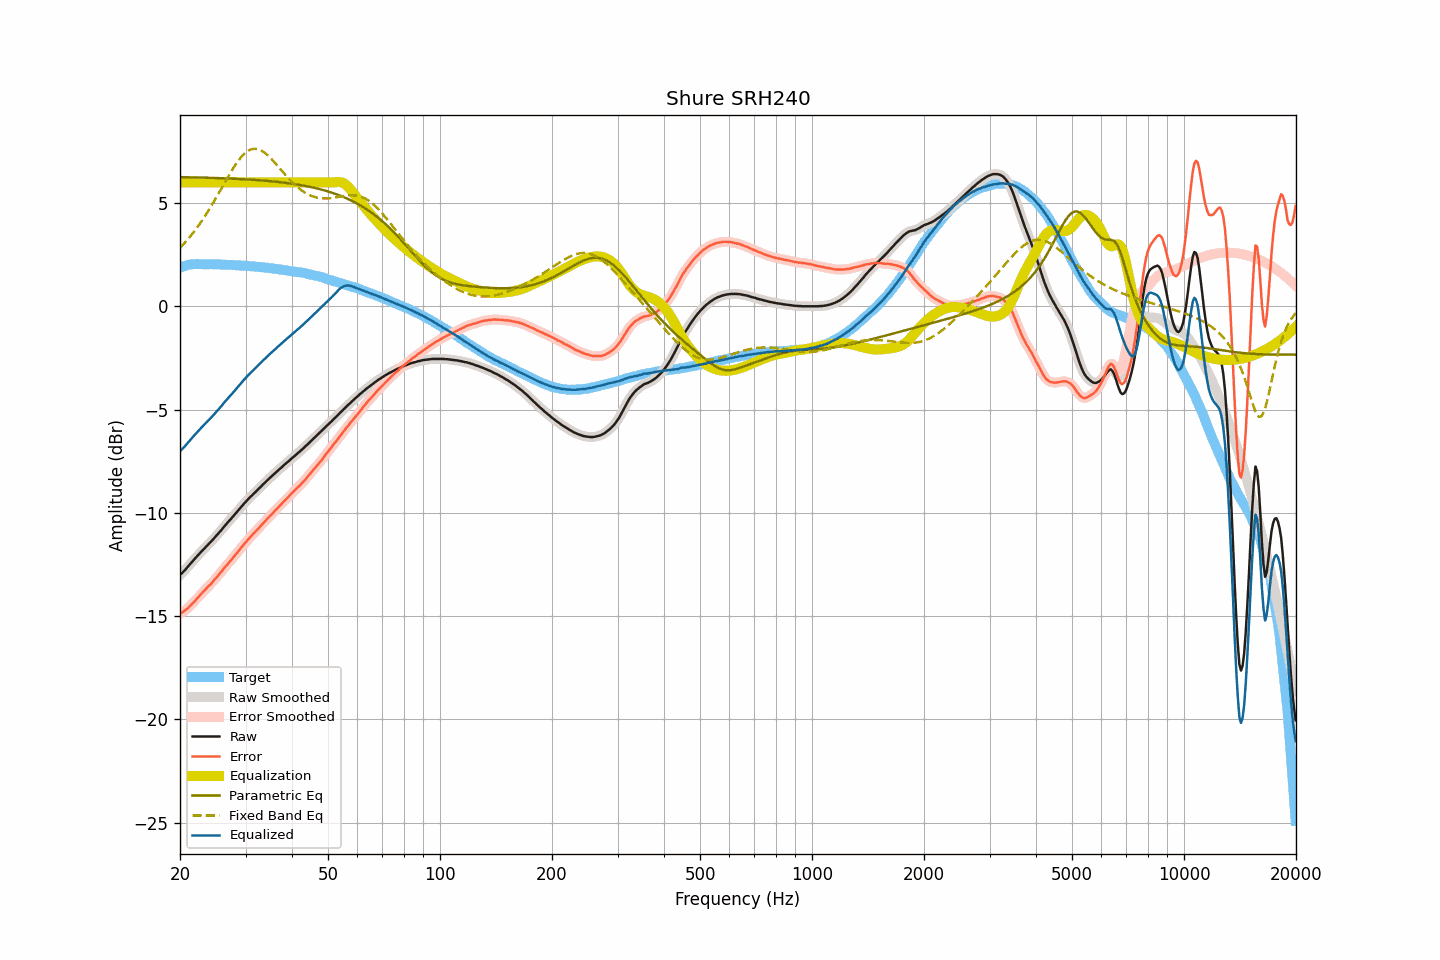

Values plotted in this chart, from the file beside it:
frequency, raw, smoothed, error, error_smoothed, equalization, parametric_eq, fixed_band_eq, equalized_raw, equalized_smoothed, target
20.00, -13.01, -13.01, -14.88, -14.88, 6.00, 6.26, 2.83, -7.01, -7.01, 1.87
20.20, -12.94, -12.94, -14.84, -14.84, 6.00, 6.25, 2.91, -6.94, -6.94, 1.90
20.40, -12.86, -12.86, -14.79, -14.79, 6.00, 6.25, 2.99, -6.86, -6.86, 1.93
20.61, -12.78, -12.78, -14.73, -14.73, 6.00, 6.25, 3.08, -6.78, -6.78, 1.95
20.81, -12.69, -12.69, -14.67, -14.67, 6.00, 6.25, 3.17, -6.69, -6.69, 1.98
21.02, -12.60, -12.60, -14.61, -14.60, 6.00, 6.25, 3.26, -6.60, -6.60, 2.01
21.23, -12.51, -12.51, -14.53, -14.53, 6.00, 6.25, 3.35, -6.51, -6.51, 2.02
21.44, -12.42, -12.42, -14.45, -14.45, 6.00, 6.25, 3.44, -6.42, -6.42, 2.03
21.66, -12.33, -12.33, -14.37, -14.37, 6.00, 6.24, 3.54, -6.33, -6.33, 2.04
21.87, -12.25, -12.24, -14.29, -14.29, 6.00, 6.24, 3.64, -6.25, -6.24, 2.04
22.09, -12.16, -12.16, -14.21, -14.20, 6.00, 6.24, 3.75, -6.16, -6.16, 2.05
22.31, -12.07, -12.07, -14.12, -14.12, 6.00, 6.24, 3.85, -6.07, -6.07, 2.05
22.54, -11.99, -11.99, -14.04, -14.03, 6.00, 6.24, 3.96, -5.99, -5.99, 2.05
22.76, -11.90, -11.90, -13.94, -13.94, 6.00, 6.23, 4.07, -5.90, -5.90, 2.05
22.99, -11.82, -11.82, -13.85, -13.86, 6.00, 6.23, 4.19, -5.82, -5.82, 2.03
23.22, -11.74, -11.74, -13.77, -13.77, 6.00, 6.23, 4.30, -5.74, -5.74, 2.03
23.45, -11.66, -11.66, -13.69, -13.69, 6.00, 6.23, 4.42, -5.66, -5.66, 2.03
23.69, -11.58, -11.58, -13.61, -13.61, 6.00, 6.23, 4.55, -5.58, -5.58, 2.03
23.92, -11.50, -11.50, -13.53, -13.54, 6.00, 6.22, 4.67, -5.50, -5.50, 2.03
24.16, -11.42, -11.42, -13.46, -13.46, 6.00, 6.22, 4.80, -5.42, -5.42, 2.04
24.40, -11.34, -11.34, -13.38, -13.37, 6.00, 6.22, 4.93, -5.34, -5.34, 2.04
24.65, -11.25, -11.25, -13.28, -13.29, 6.00, 6.22, 5.06, -5.25, -5.25, 2.03
24.89, -11.17, -11.17, -13.20, -13.20, 6.00, 6.21, 5.19, -5.17, -5.17, 2.03
25.14, -11.08, -11.08, -13.11, -13.11, 6.00, 6.21, 5.33, -5.08, -5.08, 2.03
25.39, -10.99, -10.99, -13.01, -13.02, 6.00, 6.21, 5.46, -4.99, -4.99, 2.03
25.65, -10.90, -10.90, -12.93, -12.92, 6.00, 6.20, 5.60, -4.90, -4.90, 2.03
25.91, -10.81, -10.81, -12.83, -12.82, 6.00, 6.20, 5.74, -4.81, -4.81, 2.01
26.16, -10.71, -10.71, -12.72, -12.73, 6.00, 6.20, 5.88, -4.71, -4.71, 2.01
26.43, -10.62, -10.62, -12.63, -12.63, 6.00, 6.20, 6.01, -4.62, -4.62, 2.01
26.69, -10.53, -10.53, -12.54, -12.54, 6.00, 6.19, 6.15, -4.53, -4.53, 2.01
26.96, -10.44, -10.44, -12.45, -12.45, 6.00, 6.19, 6.29, -4.44, -4.44, 2.01
27.23, -10.35, -10.35, -12.36, -12.36, 6.00, 6.19, 6.42, -4.35, -4.35, 2.01
27.50, -10.27, -10.27, -12.28, -12.27, 6.00, 6.18, 6.55, -4.27, -4.27, 2.01
27.77, -10.18, -10.18, -12.17, -12.18, 6.00, 6.18, 6.67, -4.18, -4.18, 2.00
28.05, -10.09, -10.09, -12.08, -12.08, 6.00, 6.18, 6.80, -4.09, -4.09, 1.99
28.33, -10.00, -10.00, -11.98, -11.99, 6.00, 6.17, 6.91, -4.00, -4.00, 1.98
28.62, -9.91, -9.91, -11.89, -11.89, 6.00, 6.17, 7.02, -3.91, -3.91, 1.98
28.90, -9.82, -9.82, -11.80, -11.79, 6.00, 6.16, 7.12, -3.82, -3.82, 1.98
29.19, -9.72, -9.72, -11.69, -11.70, 6.00, 6.16, 7.22, -3.72, -3.72, 1.97
29.48, -9.63, -9.63, -11.60, -11.60, 6.00, 6.16, 7.30, -3.63, -3.63, 1.98
29.78, -9.54, -9.54, -11.50, -11.51, 6.00, 6.15, 7.38, -3.54, -3.54, 1.96
30.08, -9.46, -9.46, -11.42, -11.42, 6.00, 6.15, 7.45, -3.46, -3.46, 1.96
30.38, -9.37, -9.37, -11.32, -11.32, 6.00, 6.14, 7.51, -3.37, -3.37, 1.95
30.68, -9.29, -9.29, -11.24, -11.24, 6.00, 6.14, 7.55, -3.29, -3.29, 1.95
30.99, -9.21, -9.21, -11.15, -11.15, 6.00, 6.13, 7.59, -3.21, -3.21, 1.94
31.30, -9.14, -9.14, -11.07, -11.07, 6.00, 6.13, 7.61, -3.14, -3.14, 1.93
31.61, -9.06, -9.06, -10.99, -10.99, 6.00, 6.12, 7.63, -3.06, -3.06, 1.93
31.93, -8.99, -8.99, -10.91, -10.91, 6.00, 6.12, 7.62, -2.99, -2.99, 1.92
32.24, -8.91, -8.91, -10.82, -10.82, 6.00, 6.11, 7.62, -2.91, -2.91, 1.91
32.57, -8.83, -8.83, -10.74, -10.74, 6.00, 6.11, 7.59, -2.83, -2.83, 1.90
32.89, -8.76, -8.76, -10.66, -10.65, 6.00, 6.10, 7.57, -2.76, -2.76, 1.90
33.22, -8.68, -8.68, -10.57, -10.57, 6.00, 6.09, 7.52, -2.68, -2.68, 1.89
33.55, -8.60, -8.60, -10.49, -10.49, 6.00, 6.09, 7.48, -2.60, -2.60, 1.89
33.89, -8.53, -8.53, -10.40, -10.40, 6.00, 6.08, 7.42, -2.53, -2.53, 1.87
34.23, -8.45, -8.45, -10.32, -10.32, 6.00, 6.07, 7.35, -2.45, -2.45, 1.87
34.57, -8.38, -8.38, -10.24, -10.24, 6.00, 6.07, 7.28, -2.38, -2.38, 1.86
34.92, -8.30, -8.30, -10.15, -10.15, 6.00, 6.06, 7.21, -2.30, -2.30, 1.84
35.27, -8.23, -8.23, -10.07, -10.07, 6.00, 6.05, 7.13, -2.23, -2.23, 1.84
35.62, -8.16, -8.16, -9.99, -9.99, 6.00, 6.04, 7.04, -2.16, -2.16, 1.83
35.97, -8.09, -8.09, -9.90, -9.91, 6.00, 6.04, 6.95, -2.09, -2.09, 1.81
... 635 more rows
